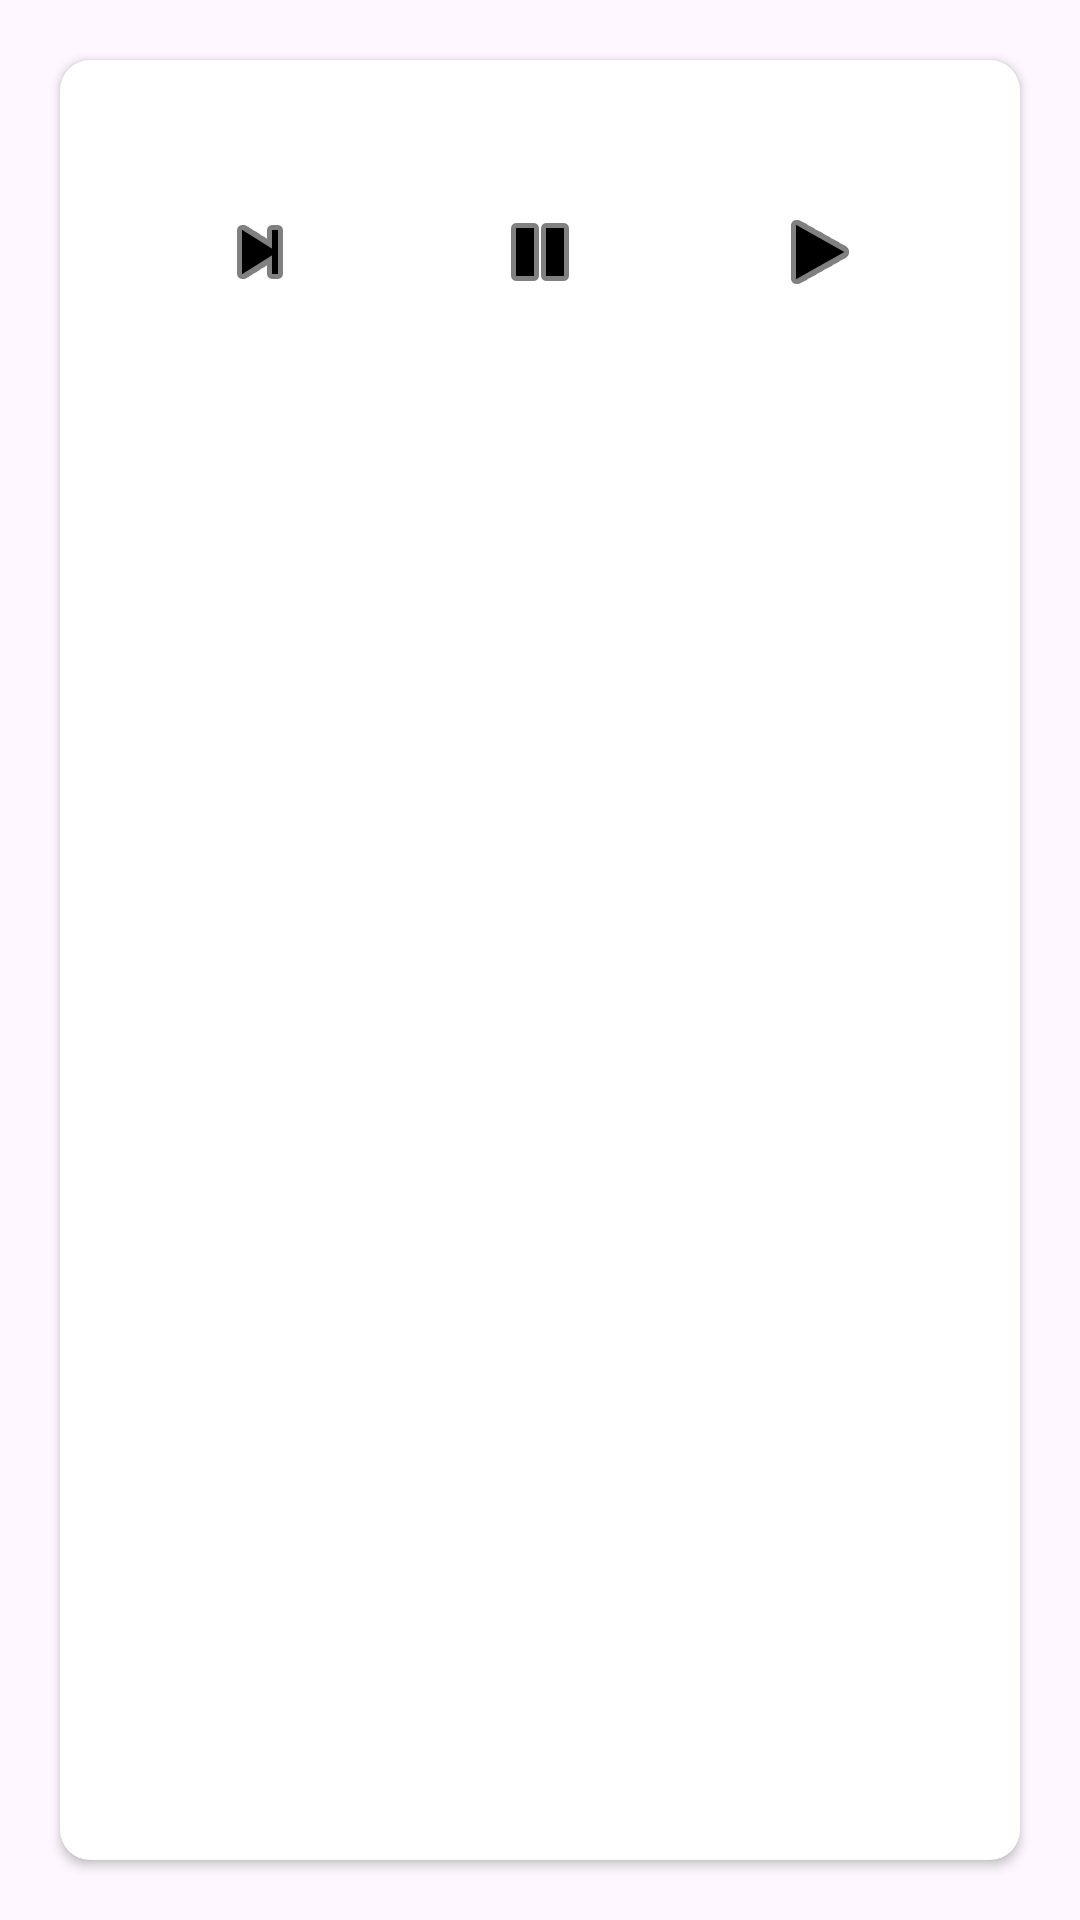

Here is an Android app screen rendered from its layout file. Give the layout XML and the strings, colors and styles it references.
<!-- AndroidManifest.xml: application theme Theme.MusicX -->
<!-- res/layout/each_item.xml -->
<?xml version="1.0" encoding="utf-8"?>
<LinearLayout
    xmlns:android="http://schemas.android.com/apk/res/android"
    xmlns:app="http://schemas.android.com/apk/res-auto"
    android:layout_width="match_parent"
    android:layout_height="wrap_content"
    android:orientation="vertical"
    >

    <androidx.cardview.widget.CardView
        android:layout_width="match_parent"
        android:layout_height="match_parent"
        android:layout_margin="20dp"
        android:layout_marginTop="20dp"
        android:layout_marginBottom="20dp"
        app:cardCornerRadius="10dp"
        app:contentPadding="20dp">

        <LinearLayout
            android:layout_width="match_parent"
            android:layout_height="match_parent"
            android:gravity="center"
            android:orientation="vertical">

            <ImageView
                android:id="@+id/musicImage"
                android:layout_width="wrap_content"
                android:layout_height="wrap_content"
                android:layout_weight="1"
                android:background="@color/sky"
                android:contentDescription="@string/to_view_image"

                />

            <TextView
                android:id="@+id/musicTitle"
                android:layout_width="wrap_content"
                android:layout_height="wrap_content"
                android:layout_gravity="center"
                android:layout_margin="20dp"
                android:layout_weight="1"
                android:text="@string/textview"
                android:textSize="20sp" />

            <LinearLayout
                android:layout_width="match_parent"
                android:layout_height="match_parent"
                android:orientation="horizontal">

                <ImageButton
                    android:id="@+id/nextBtn"
                    android:layout_width="wrap_content"
                    android:layout_height="48dp"
                    android:layout_weight="1"
                    android:background="@color/white"
                    app:tint="@color/black"
                    android:contentDescription="@string/play_next_music"
                    app:srcCompat="@android:drawable/ic_media_next"
                     />

                <ImageButton
                    android:id="@+id/pauseBtn"
                    android:layout_width="wrap_content"
                    android:layout_height="48dp"
                    android:layout_weight="1"
                    android:background="@color/white"
                    app:tint="@color/black"
                    android:contentDescription="@string/to_pause_music"
                    app:srcCompat="@android:drawable/ic_media_pause" />

                <ImageButton
                    android:id="@+id/playBtn"
                    android:layout_width="wrap_content"
                    android:layout_height="48dp"
                    android:layout_weight="1"
                    android:background="@color/white"
                    app:tint="@color/black"
                    android:contentDescription="@string/to_play_music"
                    app:srcCompat="@android:drawable/ic_media_play" />
            </LinearLayout>

        </LinearLayout>

    </androidx.cardview.widget.CardView>
</LinearLayout>
<!-- resources referenced by this layout -->
<resources>
  <color name="black">#FF000000</color>
  <color name="sky">#ACC8E5</color>
  <color name="white">#FFFFFFFF</color>
  <string name="play_next_music">PLAY NEXT MUSIC</string>
  <string name="textview">TextView</string>
  <string name="to_pause_music">TO PAUSE MUSIC</string>
  <string name="to_play_music">To play music</string>
  <string name="to_view_image">TO VIEW IMAGE</string>
  <style name="Theme.MusicX" parent="Base.Theme.MusicX" />
  <style name="Base.Theme.MusicX" parent="Theme.Material3.DayNight.NoActionBar">
          
          
      </style>
</resources>
